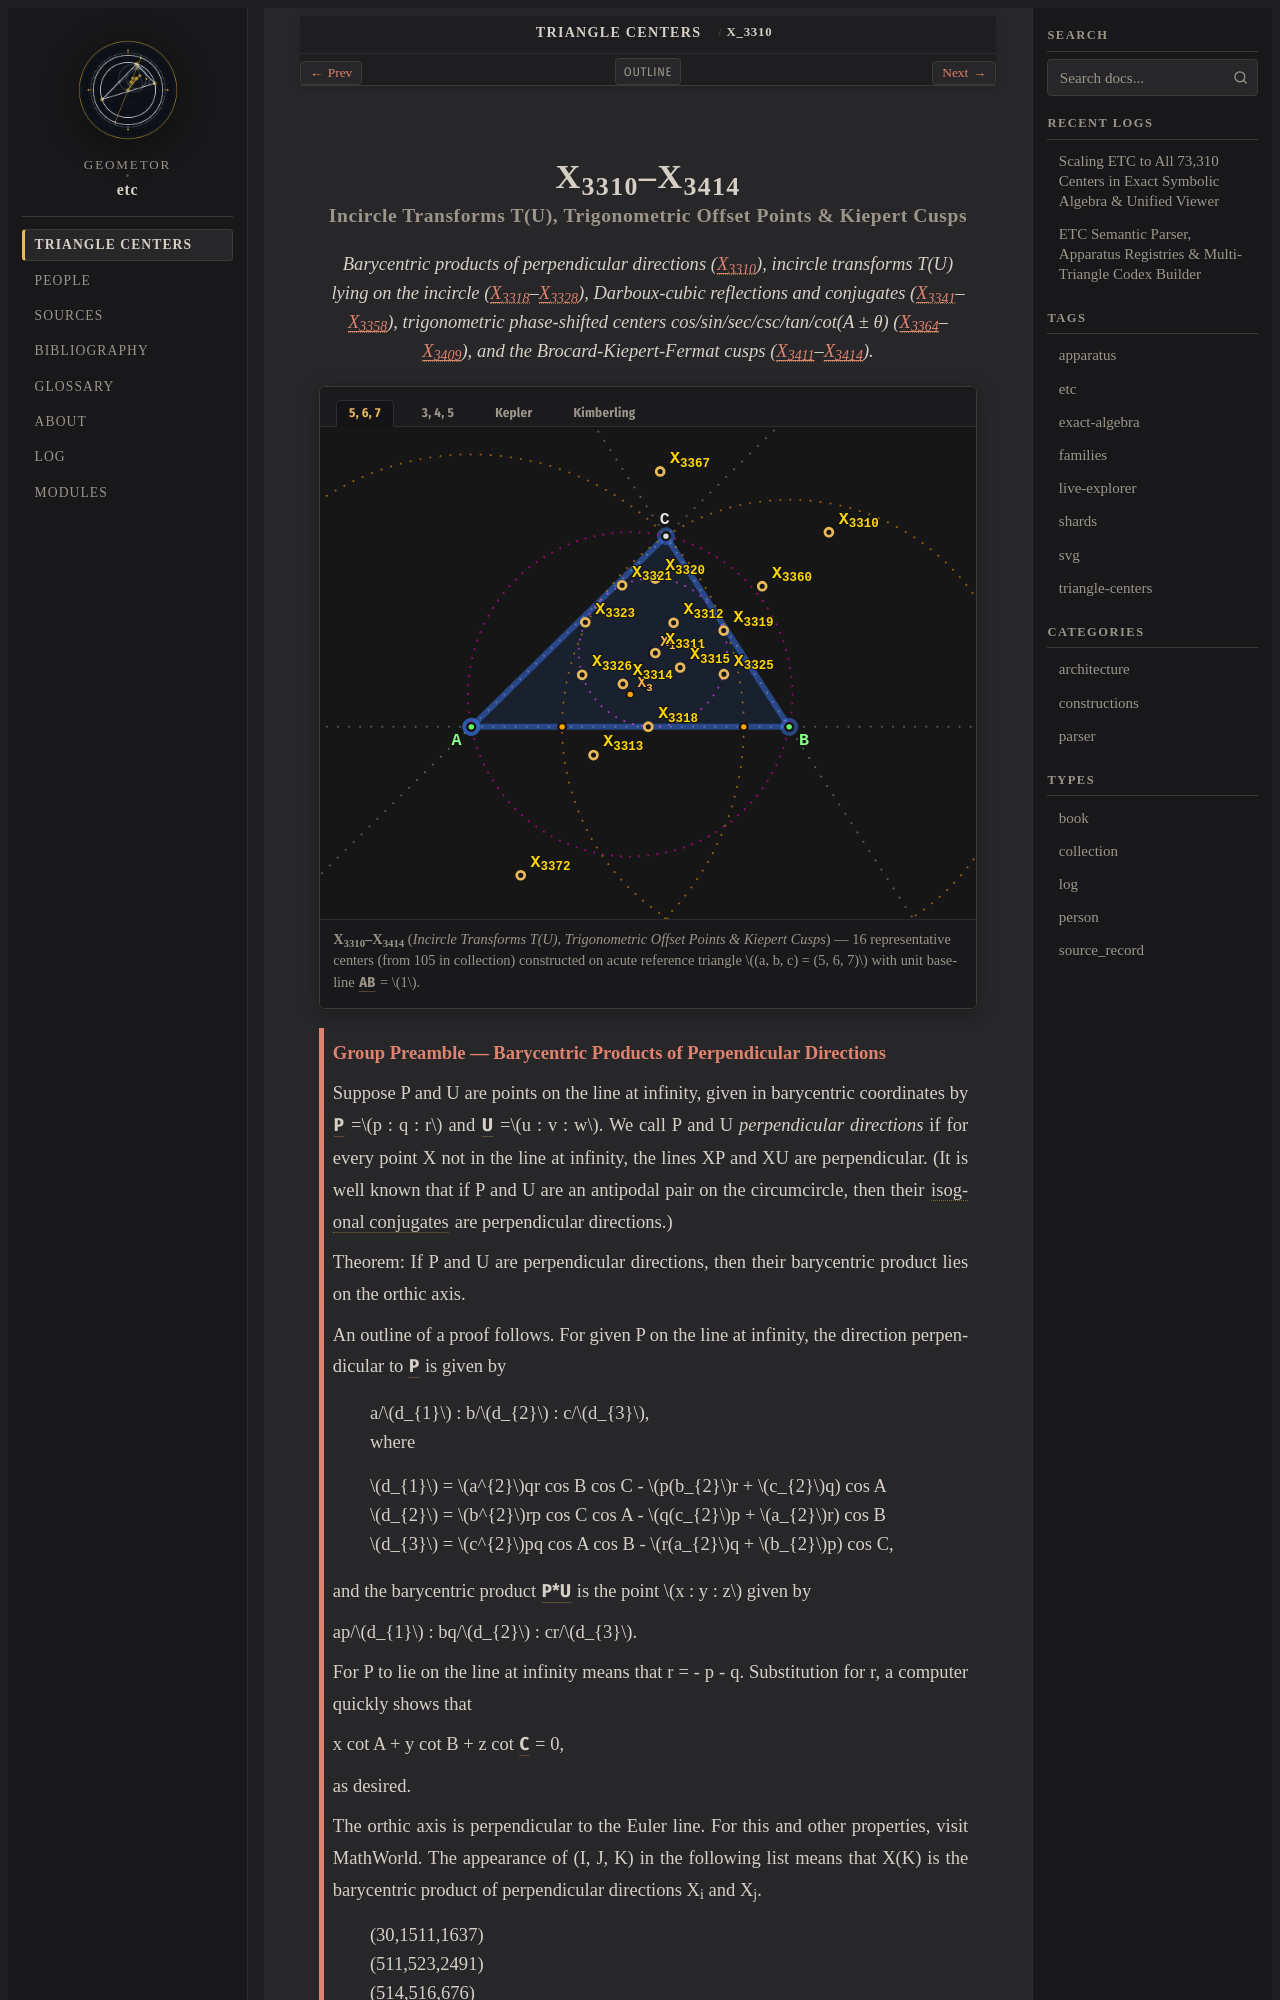

repository: geometor/etc · page: centers/c-03310-03414/index.html · generator: sphinx

:order: 3310
:type: collection
:canonical_id: X_3310–X_3414
:subtitle: Incircle Transforms T(U), Trigonometric Offset Points & Kiepert Cusps

.. _c-03310-03414:

X_3310–X_3414
=============

.. rubric:: Incircle Transforms T(U), Trigonometric Offset Points & Kiepert Cusps

.. enunciation::

   Barycentric products of perpendicular directions (:ref:`X_3310 <X_3310>`), incircle transforms T(U) lying on the incircle (:ref:`X_3318 <X_3318>`\ –\ :ref:`X_3328 <X_3328>`), Darboux-cubic reflections and conjugates (:ref:`X_3341 <X_3341>`\ –\ :ref:`X_3358 <X_3358>`), trigonometric phase-shifted centers cos/sin/sec/csc/tan/cot(A ± θ) (:ref:`X_3364 <X_3364>`\ –\ :ref:`X_3409 <X_3409>`), and the Brocard-Kiepert-Fermat cusps (:ref:`X_3411 <X_3411>`\ –\ :ref:`X_3414 <X_3414>`).

.. figure:: c-03310-03414.svg
   :alt: X_3310–X_3414 — Incircle Transforms T(U), Trigonometric Offset Points & Kiepert Cusps
   :align: center

   **X_3310–X_3414** (*Incircle Transforms T(U), Trigonometric Offset Points & Kiepert Cusps*) — 16 representative centers (from 105 in collection) constructed on acute reference triangle :math:`(a, b, c) = (5, 6, 7)` with unit baseline :g:`AB <[ A B ]>` = :math:`1`.

.. _preamble-0051:

.. admonition:: Group Preamble — Barycentric Products of Perpendicular Directions
   :class: note

   Suppose P and U are points on the line at infinity, given in barycentric coordinates by :g:`P <P>` =\ :math:`p : q : r` and :g:`U <U>` =\ :math:`u : v : w`. We call P and U *perpendicular directions* if for every point X not in the line at infinity, the lines XP and XU are perpendicular. (It is well known that if P and U are an antipodal pair on the circumcircle, then their :term:`isogonal conjugates <isogonal-conjugate>` are perpendicular directions.)

   Theorem: If P and U are perpendicular directions, then their barycentric product lies on the orthic axis.

   An outline of a proof follows. For given P on the line at infinity, the direction perpendicular to :g:`P <P>` is given by

   | a/:math:`d_{1}` : b/:math:`d_{2}` : c/:math:`d_{3}`,
   | where

   | :math:`d_{1}` = :math:`a^{2}`\ qr cos B cos C - :math:`p(b_{2}`\ r + :math:`c_{2}`\ q) cos A
   | :math:`d_{2}` = :math:`b^{2}`\ rp cos C cos A - :math:`q(c_{2}`\ p + :math:`a_{2}`\ r) cos B
   | :math:`d_{3}` = :math:`c^{2}`\ pq cos A cos B - :math:`r(a_{2}`\ q + :math:`b_{2}`\ p) cos C,

   and the barycentric product :g:`P*U <[ P* U ]>` is the point :math:`x : y : z` given by

   ap/:math:`d_{1}` : bq/:math:`d_{2}` : cr/:math:`d_{3}`.

   For P to lie on the line at infinity means that r = - p - q. Substitution for r, a computer quickly shows that

   x cot A + y cot B + z cot :g:`C <C>` = 0,

   as desired.

   The orthic axis is perpendicular to the Euler line. For this and other properties, visit MathWorld. The appearance of (I, J, K) in the following list means that X(K) is the barycentric product of perpendicular directions X_i and X_j.

   | (30,1511,1637)
   | (511,523,2491)
   | (514,516,676)
   | (2574,2575,647)
   | (513,517,3310)

.. _preamble-0052:

.. admonition:: Group Preamble — Points on the Incircle (Incircle transforms)
   :class: note

   Suppose that :g:`U <U>` =\ :math:`u : v : w` (trilinears) is a point other than the symmedian point, :ref:`X_6 <X_6>`. Then the *incircle transform of :g:`U* <U*>` is the point.

   T(U) = a (a - b + c) (a + b - c) (c v - b w)^2 : : ,

   which lies on the incircle. Geometrically, T(U) is the Brisse transform of the psi transform of :ref:`X_6 <X_6>` and U. (Brisse transform is described just before :ref:`X_1254 <X_1254>`, and psi transform, also called the "Psi mapping" elsewhere in ETC, and :cite:`TCCT <tcct>`, p. 80, is defined in the preamble just before :ref:`X_98 <X_98>`.
